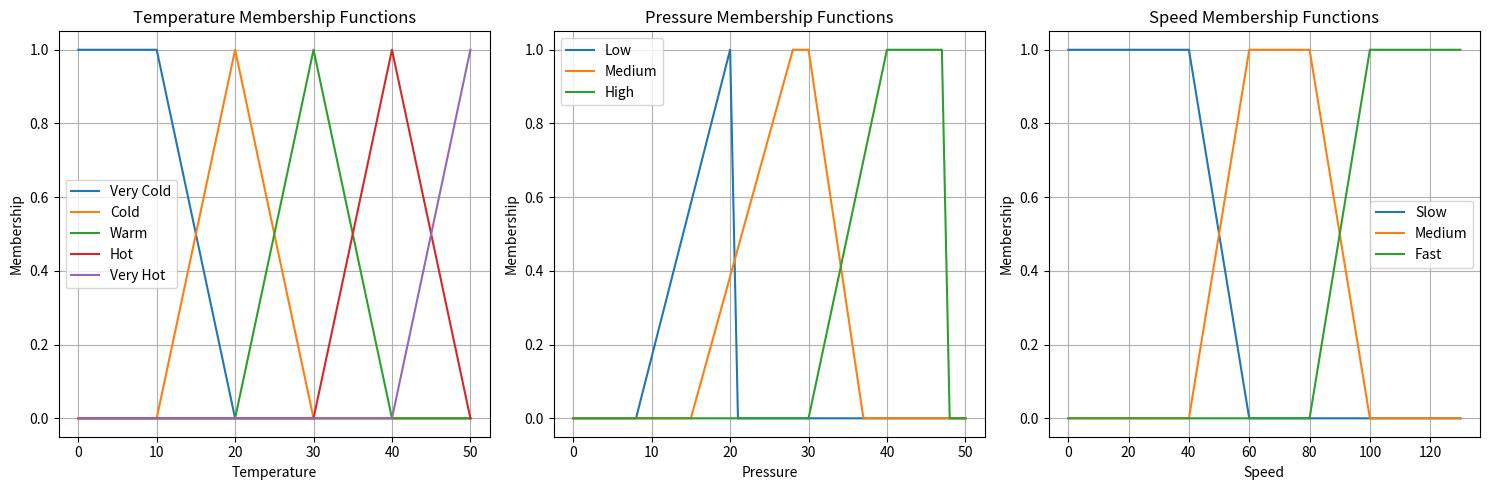

Here is the Python script that generated this plot:
import matplotlib.pyplot as plt

class BaseFuzzy:
    def __init__(self):
        self.minimum = 0
        self.maximum = 0

    def up(self):
        pass

    def down(self):
        pass


class Pressure(BaseFuzzy):
    def __init__(self):
        super().__init__()
        self.minimum = 0
        self.maximum = 50  # Ubah nilai maximum sesuai kebutuhan

        self.p1 = 5
        self.p2 = 8
        self.p3 = 15
        self.p4 = 20
        self.p5 = 28
        self.p6 = 30
        self.p7 = 37
        self.p8 = 40
        self.p9 = 47

    def very_low(self, pressure):
        if pressure <= self.p1:
            return 1
        elif pressure <= self.p3:
            return (self.p3 - pressure) / (self.p3 - self.p1)
        else:
            return 0

    def low(self, pressure):
        if pressure <= self.p2:
            return 0
        elif pressure <= self.p4:
            return (pressure - self.p2) / (self.p4 - self.p2)
        else:
            return 0

    def medium(self, pressure):
        if pressure <= self.p3 or pressure > self.p7:
            return 0
        elif pressure <= self.p5:
            return (pressure - self.p3) / (self.p5 - self.p3)
        elif pressure <= self.p6:
            return 1
        elif pressure <= self.p7:
            return (self.p7 - pressure) / (self.p7 - self.p6)
        else:
            return 0

    def high(self, pressure):
        if pressure <= self.p6 or pressure > self.p9:
            return 0
        elif pressure <= self.p8:
            return (pressure - self.p6) / (self.p8 - self.p6)
        elif pressure <= self.p9:
            return 1
        else:
            return 0

    def very_high(self, pressure):
        if pressure <= self.p8:
            return 0
        elif pressure <= self.p9:
            return (pressure - self.p8) / (self.p9 - self.p8)
        else:
            return 0

    def graph(self, ax):
        x = list(range(self.minimum, self.maximum+1))
        y_low = [self.low(p) for p in x]
        y_medium = [self.medium(p) for p in x]
        y_high = [self.high(p) for p in x]

        ax.plot(x, y_low, label='Low')
        ax.plot(x, y_medium, label='Medium')
        ax.plot(x, y_high, label='High')

        ax.set_xlabel('Pressure')
        ax.set_ylabel('Membership')
        ax.set_title('Pressure Membership Functions')
        ax.legend()
        ax.grid(True)


class suhu():
    def __init__(self):
        self.minimum = 0
        self.maximum = 0

    def up(self, x):
        return (x - self.minimum) / (self.maximum - self.minimum)

    def down(self, x):
        return (self.maximum - x) / (self.maximum - self.minimum)


class Suhu_Input(suhu):
    def __init__(self):
        super().__init__()
        self.minimum = 0
        self.maximum = 50

    def very_cold(self, temperature):
        if temperature <= 10:
            return 1
        elif temperature <= 20:
            return (20 - temperature) / (20 - 10)
        else:
            return 0

    def cold(self, temperature):
        if temperature <= 10 or temperature >= 30:
            return 0
        elif temperature <= 20:
            return (temperature - 10) / (20 - 10)
        elif temperature < 30:
            return (30 - temperature) / (30 - 20)

    def warm(self, temperature):
        if temperature <= 20 or temperature >= 40:
            return 0
        elif temperature <= 30:
            return (temperature - 20) / (30 - 20)
        elif temperature < 40:
            return (40 - temperature) / (40 - 30)

    def hot(self, temperature):
        if temperature <= 30 or temperature >= 50:
            return 0
        elif temperature <= 40:
            return (temperature - 30) / (40 - 30)
        elif temperature < 50:
            return (50 - temperature) / (50 - 40)

    def very_hot(self, temperature):
        if temperature <= 40:
            return 0
        elif temperature <= 50:
            return (temperature - 40) / (50 - 40)
        else:
            return 1

    def graph(self, ax):
        x = list(range(self.minimum, self.maximum+1))
        y_very_cold = [self.very_cold(t) for t in x]
        y_cold = [self.cold(t) for t in x]
        y_warm = [self.warm(t) for t in x]
        y_hot = [self.hot(t) for t in x]
        y_very_hot = [self.very_hot(t) for t in x]

        ax.plot(x, y_very_cold, label='Very Cold')
        ax.plot(x, y_cold, label='Cold')
        ax.plot(x, y_warm, label='Warm')
        ax.plot(x, y_hot, label='Hot')
        ax.plot(x, y_very_hot, label='Very Hot')

        ax.set_xlabel('Temperature')
        ax.set_ylabel('Membership')
        ax.set_title('Temperature Membership Functions')
        ax.legend()
        ax.grid(True)


class Speed_Output(BaseFuzzy):
    def __init__(self):
        super().__init__()
        self.minimum = 0
        self.maximum = 130

    def slow(self, speed):
        if speed <= 40:
            return 1
        elif speed <= 60:
            return (60 - speed) / (60 - 40)
        else:
            return 0

    def medium(self, speed):
        if speed <= 40 or speed >= 100:
            return 0
        elif speed <= 60:
            return (speed - 40) / (60 - 40)
        elif speed <= 80:
            return 1
        elif speed <= 100:
            return (100 - speed) / (100 - 80)

    def fast(self, speed):
        if speed <= 80:
            return 0
        elif speed <= 100:
            return (speed - 80) / (100 - 80)
        else:
            return 1

    def graph(self, ax):
        x = list(range(self.minimum, self.maximum+1))
        y_slow = [self.slow(s) for s in x]
        y_medium = [self.medium(s) for s in x]
        y_fast = [self.fast(s) for s in x]

        ax.plot(x, y_slow, label='Slow')
        ax.plot(x, y_medium, label='Medium')
        ax.plot(x, y_fast, label='Fast')

        ax.set_xlabel('Speed')
        ax.set_ylabel('Membership')
        ax.set_title('Speed Membership Functions')
        ax.legend()
        ax.grid(True)


if __name__ == "__main__":
    fig, axs = plt.subplots(1, 3, figsize=(15, 5))

    temperature_input = Suhu_Input()
    pressure_input = Pressure()
    speed_output = Speed_Output()

    temperature_input.graph(axs[0])
    pressure_input.graph(axs[1])
    speed_output.graph(axs[2])

    plt.tight_layout()
    plt.show()
